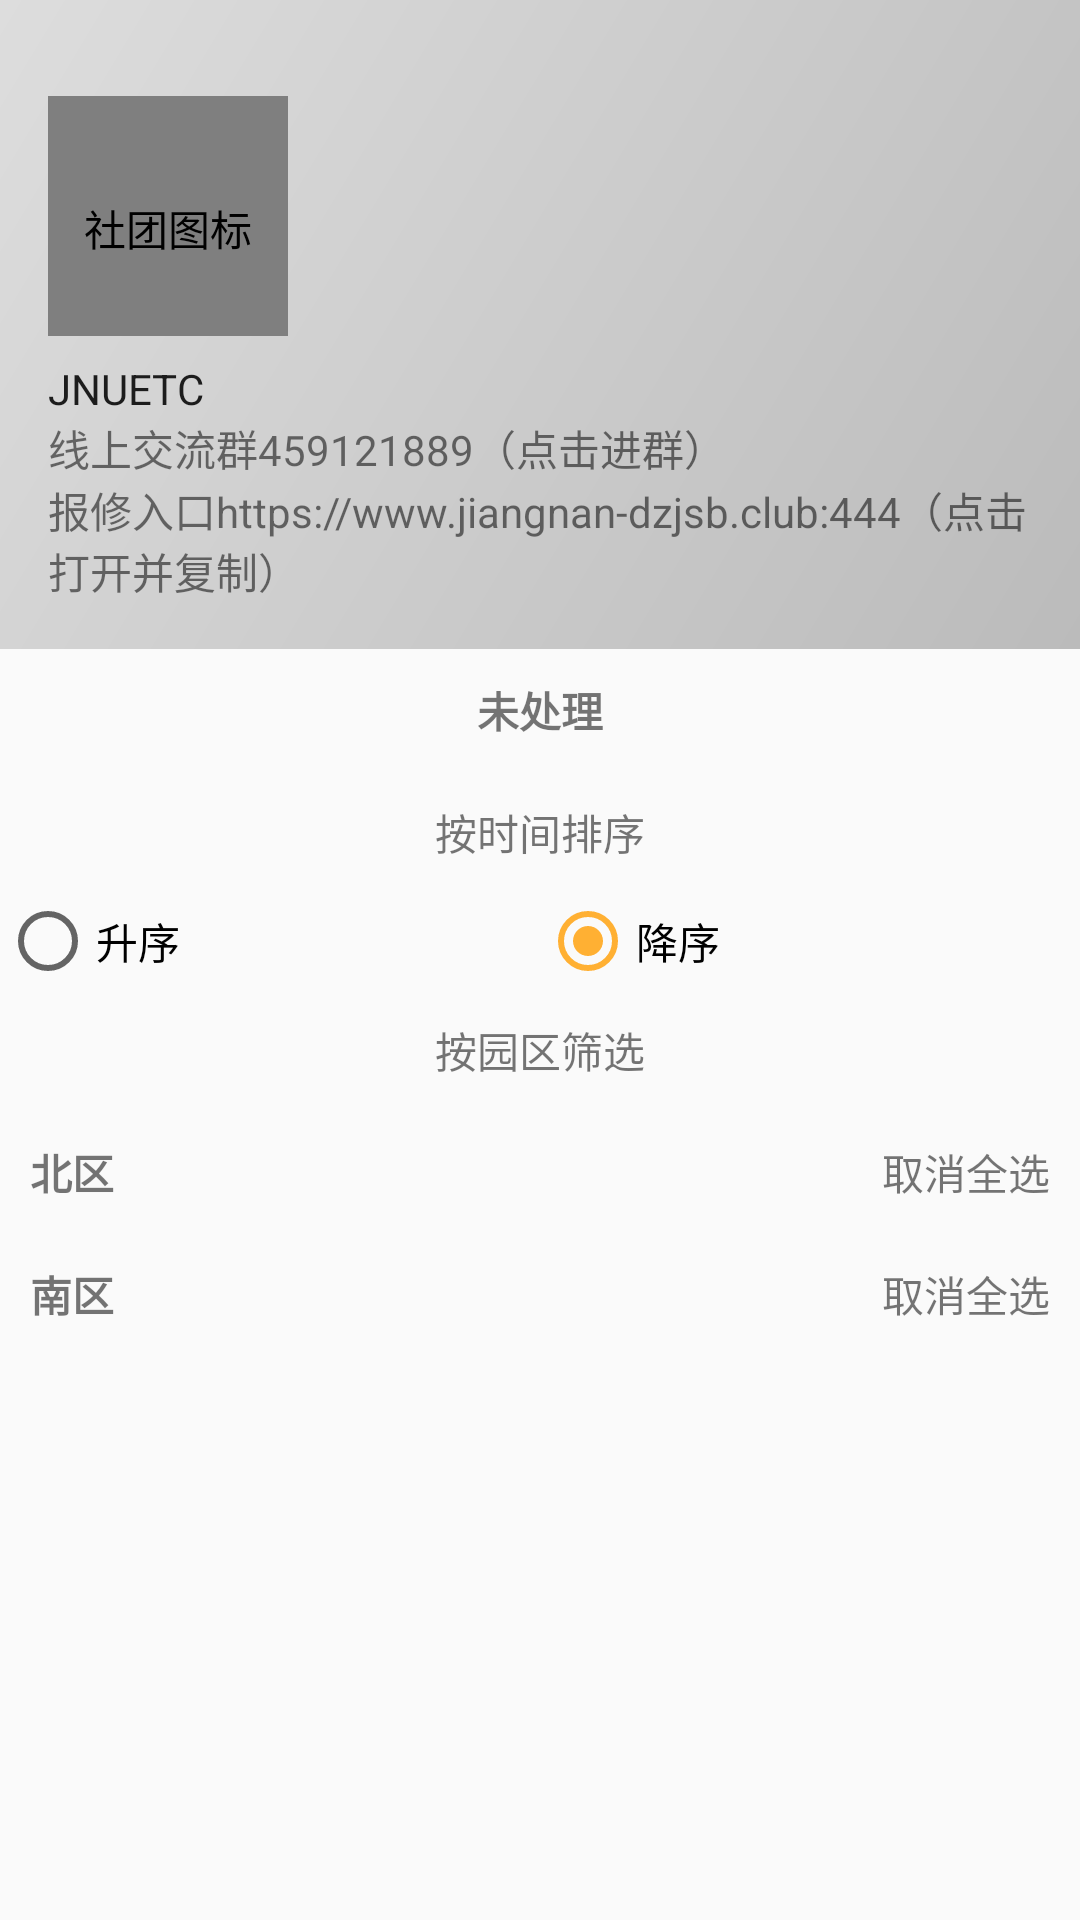

The Android layout XML behind this screen, and the referenced resources:
<!-- AndroidManifest.xml: application theme AppTheme -->
<!-- res/layout/nav_header_main.xml -->
<?xml version="1.0" encoding="utf-8"?>
<LinearLayout xmlns:android="http://schemas.android.com/apk/res/android"
    xmlns:app="http://schemas.android.com/apk/res-auto"
    android:layout_width="match_parent"
    android:layout_height="wrap_content"
    android:orientation="vertical">

    <LinearLayout
        android:layout_width="match_parent"
        android:layout_height="wrap_content"
        android:background="@drawable/side_nav_bar"
        android:gravity="bottom"
        android:orientation="vertical"
        android:paddingLeft="@dimen/activity_horizontal_margin"
        android:paddingTop="@dimen/activity_vertical_margin"
        android:paddingRight="@dimen/activity_horizontal_margin"
        android:paddingBottom="@dimen/activity_horizontal_margin">

        <com.youth.xframe.widget.XStateImageView
            android:layout_width="80dp"
            android:layout_height="80dp"
            android:contentDescription="@string/nav_header_desc"
            android:paddingTop="@dimen/nav_header_vertical_spacing"
            android:src="@drawable/logo" />

        <TextView
            android:layout_width="match_parent"
            android:layout_height="wrap_content"
            android:paddingTop="@dimen/nav_header_vertical_spacing"
            android:text="@string/app_name"
            android:textAppearance="@style/TextAppearance.AppCompat.Body1" />

        <TextView
            android:id="@+id/textView_main_sub_title"
            android:layout_width="wrap_content"
            android:layout_height="wrap_content"
            android:text="@string/nav_header_subtitle" />

        <TextView
            android:id="@+id/textView_main_host"
            android:layout_width="wrap_content"
            android:layout_height="wrap_content"
            android:text="@string/nav_header_host" />
    </LinearLayout>

    <TextView
        android:id="@+id/textView_main_state"
        android:layout_width="match_parent"
        android:layout_height="wrap_content"
        android:ellipsize="end"
        android:gravity="center"
        android:maxLines="8"
        android:padding="10dp"
        android:text="未处理"
        android:textStyle="bold" />

    <LinearLayout
        android:id="@+id/linearLayout_main_header"
        android:layout_width="match_parent"
        android:layout_height="wrap_content"
        android:orientation="vertical">

        <LinearLayout
            android:layout_width="match_parent"
            android:layout_height="wrap_content"
            android:orientation="vertical">

            <TextView
                android:layout_width="match_parent"
                android:layout_height="wrap_content"
                android:gravity="center"
                android:padding="10dp"
                android:text="@string/OrderByTime" />

            <RadioGroup
                android:id="@+id/radioGroup_main"
                android:layout_width="match_parent"
                android:layout_height="wrap_content"
                android:checkedButton="@id/radioButton_desc"
                android:orientation="horizontal">

                <RadioButton
                    android:id="@+id/radioButton_asc"
                    android:layout_width="wrap_content"
                    android:layout_height="wrap_content"
                    android:layout_weight="1"
                    android:text="@string/TimeAsc" />

                <RadioButton
                    android:id="@+id/radioButton_desc"
                    android:layout_width="wrap_content"
                    android:layout_height="wrap_content"
                    android:layout_weight="1"
                    android:text="@string/TimeDesc" />

            </RadioGroup>
        </LinearLayout>

        <LinearLayout
            android:layout_width="match_parent"
            android:layout_height="wrap_content"
            android:orientation="vertical">

            <TextView
                android:layout_width="match_parent"
                android:layout_height="wrap_content"
                android:gravity="center"
                android:padding="10dp"
                android:text="@string/SelectByLocal" />

            <LinearLayout
                android:id="@+id/linearLayout_main_north"
                android:layout_width="match_parent"
                android:layout_height="wrap_content"
                android:orientation="vertical">

                <androidx.constraintlayout.widget.ConstraintLayout
                    android:layout_width="match_parent"
                    android:layout_height="wrap_content">

                    <TextView
                        android:layout_width="wrap_content"
                        android:layout_height="wrap_content"
                        android:gravity="center"
                        android:padding="10dp"
                        android:text="@string/LocalNorth"
                        android:textStyle="bold"
                        app:layout_constraintBottom_toBottomOf="parent"
                        app:layout_constraintStart_toStartOf="parent"
                        app:layout_constraintTop_toTopOf="parent" />

                    <TextView
                        android:id="@+id/textView_main_select_all_north"
                        android:layout_width="match_parent"
                        android:layout_height="wrap_content"
                        android:background="?selectableItemBackground"
                        android:gravity="end"
                        android:padding="10dp"
                        android:text="@string/CancelSelectAll"
                        app:layout_constraintBottom_toBottomOf="parent"
                        app:layout_constraintEnd_toEndOf="parent"
                        app:layout_constraintStart_toStartOf="parent"
                        app:layout_constraintTop_toTopOf="parent" />
                </androidx.constraintlayout.widget.ConstraintLayout>

                <androidx.recyclerview.widget.RecyclerView
                    android:id="@+id/recyclerView_main_north"
                    android:layout_width="match_parent"
                    android:layout_height="wrap_content" />
            </LinearLayout>

            <LinearLayout
                android:id="@+id/linearLayout_main_south"
                android:layout_width="match_parent"
                android:layout_height="wrap_content"
                android:orientation="vertical">

                <androidx.constraintlayout.widget.ConstraintLayout
                    android:layout_width="match_parent"
                    android:layout_height="wrap_content">

                    <TextView
                        android:layout_width="wrap_content"
                        android:layout_height="wrap_content"
                        android:gravity="center"
                        android:padding="10dp"
                        android:text="@string/LocalSouth"
                        android:textStyle="bold"
                        app:layout_constraintBottom_toBottomOf="parent"
                        app:layout_constraintStart_toStartOf="parent"
                        app:layout_constraintTop_toTopOf="parent" />

                    <TextView
                        android:id="@+id/textView_main_select_all_south"
                        android:layout_width="match_parent"
                        android:layout_height="wrap_content"
                        android:background="?selectableItemBackground"
                        android:gravity="end|center_vertical"
                        android:padding="10dp"
                        android:text="@string/CancelSelectAll"
                        app:layout_constraintBottom_toBottomOf="parent"
                        app:layout_constraintEnd_toEndOf="parent"
                        app:layout_constraintStart_toStartOf="parent"
                        app:layout_constraintTop_toTopOf="parent" />

                </androidx.constraintlayout.widget.ConstraintLayout>

                <androidx.recyclerview.widget.RecyclerView
                    android:id="@+id/recyclerView_main_south"
                    android:layout_width="match_parent"
                    android:layout_height="wrap_content" />
            </LinearLayout>


        </LinearLayout>

    </LinearLayout>

</LinearLayout>
<!-- resources referenced by this layout -->
<resources>
  <dimen name="activity_horizontal_margin">16dp</dimen>
  <dimen name="activity_vertical_margin">32dp</dimen>
  <dimen name="nav_header_vertical_spacing">8dp</dimen>
  <!-- drawable logo: png bitmap (drawable-hdpi, 4884 bytes) -->
  <!-- drawable side_nav_bar (drawable) -->
  <shape xmlns:android="http://schemas.android.com/apk/res/android"
      android:shape="rectangle">
      <gradient
          android:angle="135"
          android:centerColor="#cccccc"
          android:endColor="#dddddd"
          android:startColor="#bbbbbb"
          android:type="linear" />
  </shape>
  <string name="CancelSelectAll">取消全选</string>
  <string name="LocalNorth">北区</string>
  <string name="LocalSouth">南区</string>
  <string name="OrderByTime">按时间排序</string>
  <string name="SelectByLocal">按园区筛选</string>
  <string name="TimeAsc">升序</string>
  <string name="TimeDesc">降序</string>
  <string name="app_name">JNUETC</string>
  <string name="nav_header_desc">社团图标</string>
  <string name="nav_header_host">报修入口https://www.jiangnan-dzjsb.club:444（点击打开并复制）</string>
  <string name="nav_header_subtitle">线上交流群459121889（点击进群）</string>
  <style name="AppTheme" parent="Theme.AppCompat.DayNight.NoActionBar">
          <item name="colorPrimary">@color/colorPrimary</item>
          <item name="colorPrimaryDark">@color/colorPrimaryDark</item>
          <item name="colorAccent">@color/colorAccent</item>
  
          <item name="titleTextColor">@color/White</item>
      </style>
  <color name="colorPrimary">#008FFB</color>
  <color name="colorPrimaryDark">#1976D2</color>
  <color name="colorAccent">#FFB033</color>
  <color name="White">#ffffff</color>
</resources>
